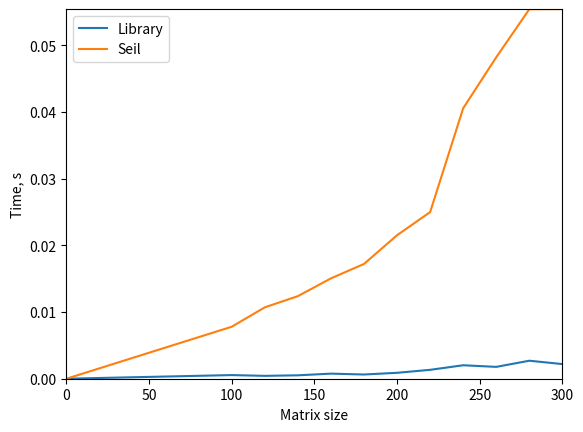

Generate this figure with matplotlib:
import numpy as np
import scipy.linalg as lg
import matplotlib.pyplot as plt
import time
import numpy.random as nr

def mx_create(size):
	f = nr.rand(size)
	Mx = nr.rand(size, size)
	for i in range(size):
		Sum = 0
		for j in range(size):
			Sum = Sum + abs(Mx[i][j])
		Mx[i][i] = Sum
	return Mx, f

def Seidel(Mx, f, x, size):
    new = [0] * size
    for i in range(size):
        Sum = 0
        for j in range(i - 1):
            Sum = Sum + Mx[i][j] * new[j]
        for j in range(i + 1, size):
            Sum = Sum + Mx[i][j] * x[j]
        new[i] = (f[i] - Sum) / Mx[i][i]
    return new
    
def solve(Mx, f, size, eps):
    new = [0] * size
    x = nr.rand(size)
    while norma(x, new, size) > eps:
        x = new
        new = Seidel(Mx, f, x, size)
    return new
    
def norma(x1, x2, size):
	t=0
	k=0
	for i in range(size):
	    t = abs(x1[i]-x2[i])
	    if t>k:
		    k=t
	return k

l = list(range(100, 301, 20))
lib, seil = [0], [0]
for size in l:
	Mx, f = mx_create(size)
	
	t0 = time.time()
	x1 = lg.solve(Mx,f)
	t1 = time.time() - t0
	
	t0 = time.time()
	x0 = nr.rand(size)
	x2 = solve(Mx, f, size, 0.001)
	t2 = time.time() - t0

	lib.append(t1)
	seil.append(t2)
	print('Mx size:',size, '\tlib: ',round(t1,3),'s', 'usr: ',round(t2,3),'s')

x = [0] + l
plt.plot(x, lib, label = "Library")
plt.plot(x, seil, label = "Seil")
plt.legend(loc = "upper left")
plt.xlabel("Matrix size")
plt.ylabel("Time, s")
plt.axis([0, l[-1], 0, seil[-1]])
plt.savefig('seil.png', bbox_inches='tight')
plt.show()
